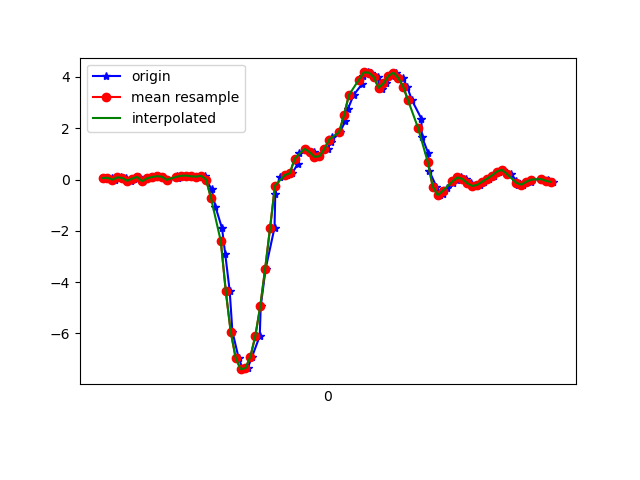

Data behind this chart, as committed beside it:
1617747592166, 443228866194549, 0.05566947, -0.13370165, -0.019450681
1617747592197, 443228885215029, 0.06911, 0.03245, -0.02189
1617747592212, 443228904235493, -0.005417, -0.09094, -0.007233
1617747592236, 443228923280773, 0.08499, 0.04101, -0.039
1617747592254, 443228942301253, 0.05933, -0.1264, -0.006012
1617747592274, 443228961330341, -0.0494, -0.07995, -0.04144
1617747592287, 443228980376421, 0.0349, 0.1974, -0.06099
1617747592307, 443228999397717, 0.1021, -0.1997, -0.028
1617747592323, 443229018443797, -0.06528, 0.05444, -0.1123
1617747592349, 443229037465077, 0.04223, 0.3806, -0.09031
1617747592365, 443229056511157, 0.09721, -0.1019, -0.0952
1617747592385, 443229075509173, 0.1278, 0.3538, -0.1795
1617747592405, 443229094528949, 0.1119, 0.3073, -0.1575
1617747592425, 443229113573525, -0.01153, 0.04467, -0.2088
1617747592463, 443229132593301, 0.151, 0.256, -0.2418
1617747592466, 443229151637877, 0.06422, 0.1962, -0.2345
1617747592481, 443229170639285, 0.1461, 0.05567, -0.2284
1617747592503, 443229189682901, 0.1522, 0.1595, -0.2895
1617747592521, 443229208701717, 0.1229, 0.3513, -0.3127
1617747592546, 443229227720565, 0.1143, 0.02879, -0.2491
1617747592577, 443229246764181, 0.1449, -0.05918, -0.1709
1617747592580, 443229265908282, -0.002974, -0.1642, -0.0842
1617747592603, 443229284951994, -0.3817, -0.4379, 0.05996
1617747592618, 443229303970874, -1.055, -0.8814, 0.2933
1617747592645, 443229323014650, -1.905, -1.425, 0.5083
1617747592658, 443229342033594, -2.913, -1.946, 0.7136
1617747592676, 443229361052474, -4.343, -2.501, 0.8602
1617747592687, 443229380070970, -5.93, -3.134, 0.8211
1617747592712, 443229399088954, -6.946, -3.651, 0.6354
1617747592729, 443229418131770, -7.398, -4.033, 0.341
1617747592749, 443229437149818, -7.36, -4.391, -0.09764
1617747592767, 443229456192570, -6.909, -4.592, -0.5643
1617747592798, 443229475226298, -6.107, -4.599, -1.018
1617747592802, 443229494244730, -4.945, -4.44, -1.394
1617747592822, 443229513288058, -3.475, -4.211, -1.639
1617747592858, 443229532306618, -1.878, -3.922, -1.753
1617747592861, 443229551349946, -0.5699, -3.574, -1.679
1617747592879, 443229570382074, 0.09476, -3.088, -1.478
1617747592909, 443229589401018, 0.173, -2.487, -1.195
1617747592930, 443229608444666, 0.245, -1.704, -0.8453
1617747592952, 443229627463610, 0.6116, -0.9999, -0.5118
1617747592957, 443229646507322, 1.02, -0.4843, -0.2956
1617747592983, 443229665526202, 1.198, 0.0239, -0.1099
1617747593017, 443229684554298, 1.066, 0.5224, 0.1064
1617747593021, 443229703572794, 0.8852, 0.9414, 0.3092
1617747593040, 443229722591290, 0.9084, 1.253, 0.4424
1617747593073, 443229741634618, 1.185, 1.544, 0.4766
1617747593087, 443229760653050, 1.477, 1.821, 0.5083
1617747593091, 443229779678330, 1.643, 2.008, 0.5315
1617747593123, 443229798721722, 1.843, 2.207, 0.5731
1617747593145, 443229817740474, 2.266, 2.574, 0.5804
1617747593156, 443229836759098, 2.757, 2.861, 0.4424
1617747593179, 443229855802554, 3.297, 2.908, 0.2579
1617747593213, 443229874841018, 3.718, 2.858, 0.07218
1617747593216, 443229893860154, 4.057, 3.028, -0.09642
1617747593239, 443229912903994, 4.177, 3.207, -0.2589
1617747593248, 443229931923130, 4.172, 3.073, -0.4715
1617747593279, 443229950942266, 4.007, 2.803, -0.6829
1617747593281, 443229969986106, 3.619, 2.673, -0.8099
1617747593295, 443229989014458, 3.54, 2.686, -0.8832
1617747593312, 443230008033850, 3.745, 2.546, -0.9724
... 35 more rows
